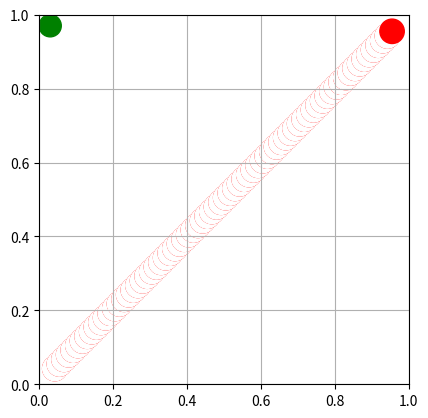

This chart was generated by the following Python code:
import matplotlib.pyplot as plt
import matplotlib.patches as mpatches
import matplotlib.lines as mlines
import matplotlib.path as mpath

plt.xlim(0, 1)
plt.ylim(0, 1)
plt.grid(True)

ax = plt.gca()
ax.set_aspect("equal")

r = 0.03
circle1 = mpatches.Circle((r, 1 - r), radius=r, fill='True', color='g')
ax.add_patch(circle1)
circle2 = mpatches.Circle((r, r), radius=r, fill=True, color='r')
ax.add_patch(circle2)
plt.savefig("Circle05.png")
for i in range(1, 75):
    circle2 = mpatches.Circle(((i - 1) * 0.0125 + r, (i - 1)*0.0125 + r), radius=r + 0.1 * r, fill=True, color='w')
    ax.add_patch(circle2)
    circle2 = mpatches.Circle((i * 0.0125 + r, i * 0.0125 + r), radius=r + 0.1 * r, fill=True, color='r')
    ax.add_patch(circle2)
    file = './CircleAnimationTest/Circle' + str(i) + '.png'